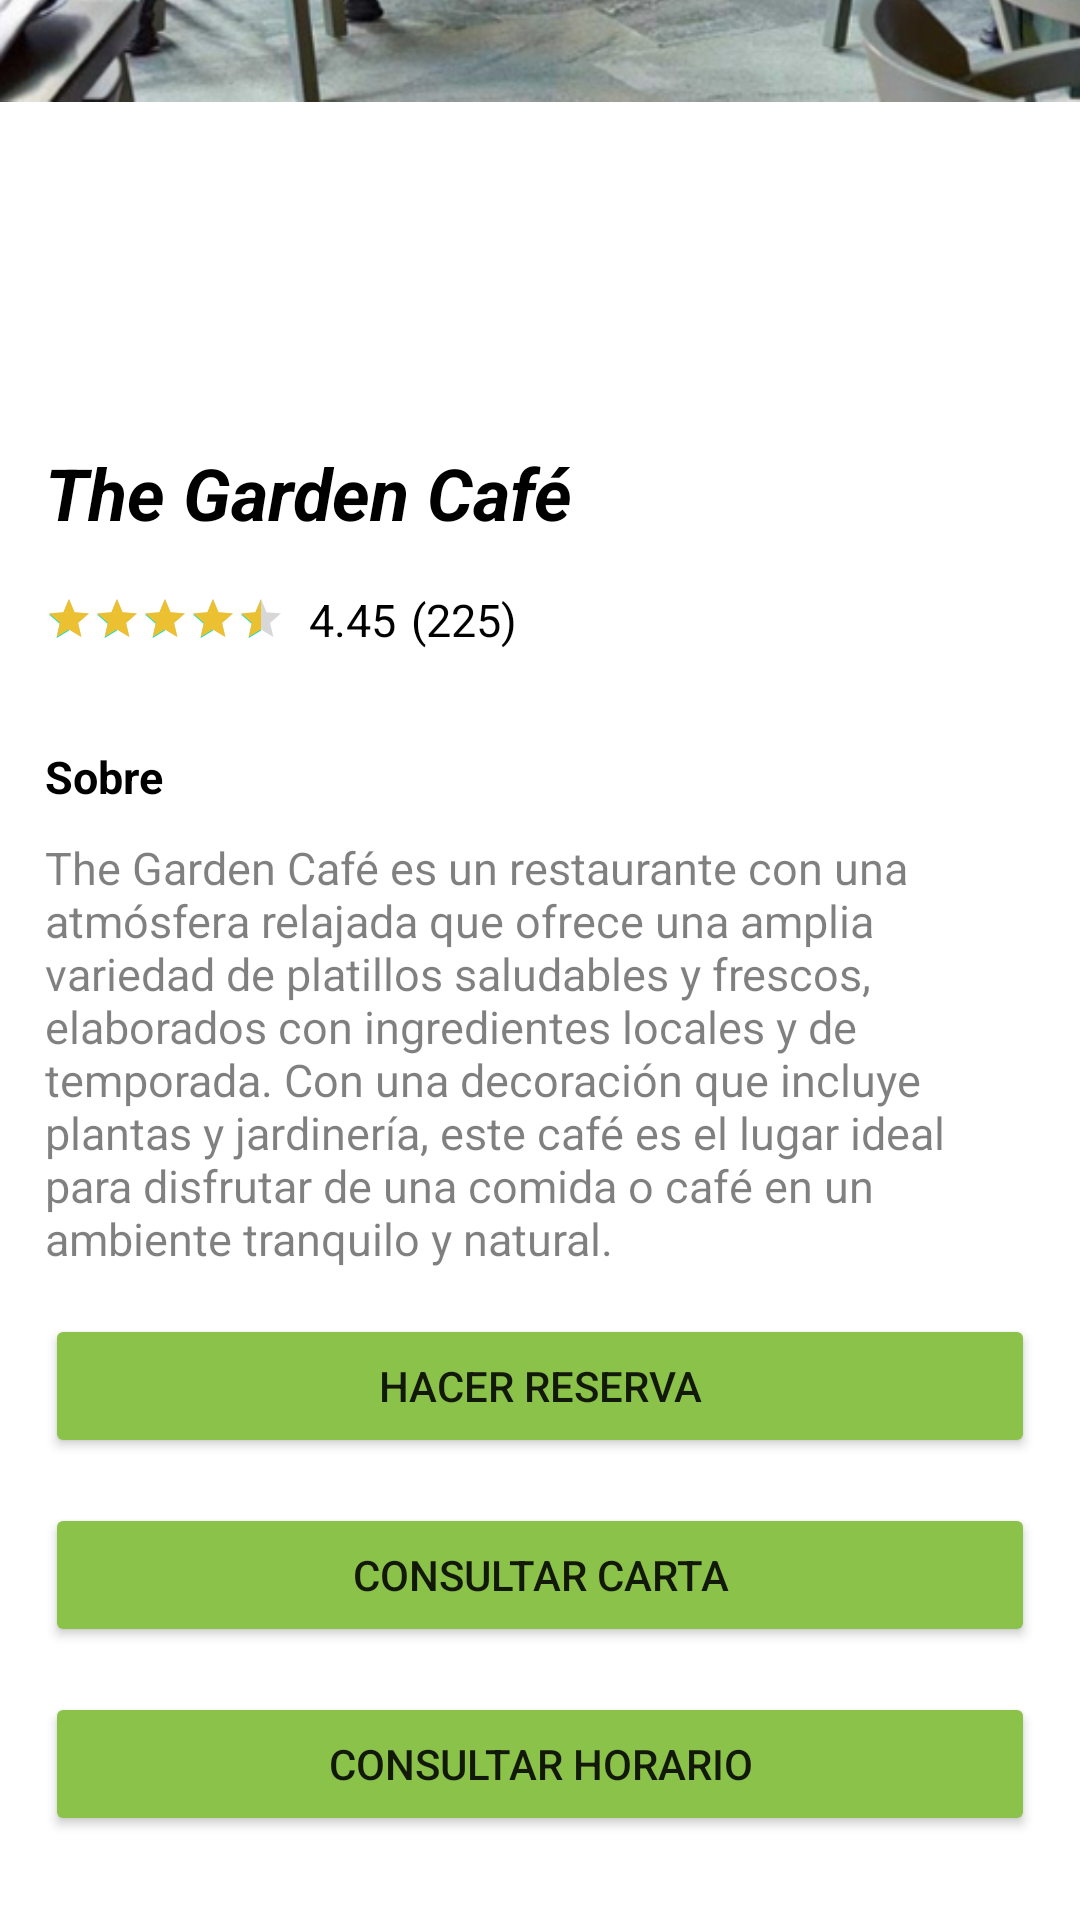

Here is an Android app screen rendered from its layout file. Give the layout XML and the strings, colors and styles it references.
<!-- AndroidManifest.xml: application theme Theme.MesonRafaelAlberti -->
<!-- res/layout/activity_informacion_detalla_tgc.xml -->
<?xml version="1.0" encoding="utf-8"?>
<androidx.constraintlayout.widget.ConstraintLayout xmlns:android="http://schemas.android.com/apk/res/android"
    xmlns:app="http://schemas.android.com/apk/res-auto"
    xmlns:tools="http://schemas.android.com/tools"
    android:layout_width="match_parent"
    android:layout_height="match_parent"
    tools:context="TheGardenCafe.InformacionDetallaTGC">

    <ImageView
        android:id="@+id/imagen_recortadaTGC"
        android:layout_width="wrap_content"
        android:layout_height="wrap_content"
        android:layout_marginBottom="516dp"
        app:layout_constraintBottom_toBottomOf="parent"
        app:layout_constraintEnd_toEndOf="parent"
        app:layout_constraintHorizontal_bias="0.0"
        app:layout_constraintStart_toStartOf="parent"
        app:srcCompat="@drawable/tgc_recortada" />

    <ImageView
        android:id="@+id/cruzabajoTGC"
        android:layout_width="wrap_content"
        android:layout_height="wrap_content"
        android:layout_marginTop="48dp"
        android:layout_marginEnd="24dp"
        android:onClick="PrimeraPantallaBDLM"
        android:src="@drawable/ic_down_arrow"
        app:layout_constraintEnd_toEndOf="parent"
        app:layout_constraintTop_toTopOf="parent" />

    <ScrollView
        android:id="@+id/scrollIDetallaTGC"
        android:layout_width="0dp"
        android:layout_height="0dp"
        android:layout_marginStart="15dp"
        android:layout_marginLeft="15dp"
        android:layout_marginTop="24dp"
        android:layout_marginEnd="15dp"
        android:layout_marginRight="15dp"
        android:scrollbars="none"
        app:layout_constraintBottom_toBottomOf="parent"
        app:layout_constraintEnd_toEndOf="parent"
        app:layout_constraintStart_toStartOf="parent"
        app:layout_constraintTop_toBottomOf="@+id/imagen_recortadaTGC"
        >
        <LinearLayout
            android:layout_width="match_parent"
            android:layout_height="wrap_content"
            android:orientation="vertical">

            <TextView
                android:id="@+id/titulooTGC"
                android:layout_width="match_parent"
                android:layout_height="wrap_content"
                android:text="The Garden Café"
                android:textColor="@color/black"
                android:textSize="24sp"
                android:textStyle="bold|italic" />
            <LinearLayout
                android:layout_width="match_parent"
                android:layout_height="match_parent"
                android:layout_marginTop="16dp"
                android:orientation="horizontal">

                <RatingBar
                    android:id="@+id/ratingBarIDetalla1TGC"
                    style="?android:attr/ratingBarStyleSmall"
                    android:layout_width="wrap_content"
                    android:layout_height="wrap_content"
                    android:layout_gravity="center_vertical"
                    android:max="5"
                    android:numStars="5"
                    android:progressTint="@color/colorAccent"
                    android:rating="4.5"
                    android:stepSize="0.5"/>
                <TextView
                    android:id="@+id/numDelRatingBarIDetallaTGC"
                    android:layout_width="wrap_content"
                    android:layout_height="wrap_content"
                    android:layout_marginStart="8dp"
                    android:layout_marginLeft="8dp"
                    android:text="4.45"
                    android:textColor="@color/black"
                    android:textSize="15sp"
                    />
                <TextView
                    android:id="@+id/numDeCalificacionesIDetallaTGC"
                    android:layout_width="wrap_content"
                    android:layout_height="wrap_content"
                    android:layout_marginStart="5dp"
                    android:layout_marginLeft="5dp"
                    android:text="(225)"
                    android:textColor="@color/black"
                    android:textSize="15sp"/>


            </LinearLayout>

            <TextView
                android:id="@+id/SobreTGC"
                android:layout_width="match_parent"
                android:layout_height="wrap_content"
                android:layout_marginTop="32dp"
                android:text="Sobre"
                android:textColor="@color/black"
                android:textSize="15sp"
                android:textStyle="bold" />
            <TextView
                android:id="@+id/TextooTGC"
                android:layout_width="match_parent"
                android:layout_height="wrap_content"
                android:layout_marginTop="10dp"
                android:alpha="0.5"
                android:text="The Garden Café es un restaurante con una atmósfera relajada que ofrece una amplia variedad de platillos saludables y frescos, elaborados con ingredientes locales y de temporada. Con una decoración que incluye plantas y jardinería, este café es el lugar ideal para disfrutar de una comida o café en un ambiente tranquilo y natural."
                android:textColor="@color/black"
                android:textSize="15sp"/>

            <Button
                android:id="@+id/btnReservaTGC"
                android:layout_width="match_parent"
                android:layout_height="wrap_content"
                android:layout_marginTop="15dp"
                android:backgroundTint="#8BC34A"
                android:onClick="Login"
                android:text="Hacer Reserva"
                app:cornerRadius="20dp" />

            <Button
                android:id="@+id/btn_cartaTGC"
                android:layout_width="match_parent"
                android:layout_height="wrap_content"
                android:layout_marginTop="15dp"
                android:backgroundTint="#8BC34A"
                android:onClick="Login"
                android:text="Consultar Carta"
                app:cornerRadius="20dp" />

            <Button
                android:id="@+id/btn_horarioTGC"
                android:layout_width="match_parent"
                android:layout_height="wrap_content"
                android:layout_marginTop="15dp"
                android:backgroundTint="#8BC34A"
                android:onClick="Login"
                android:text="Consultar Horario"
                app:cornerRadius="20dp" />

        </LinearLayout>
    </ScrollView>


</androidx.constraintlayout.widget.ConstraintLayout>
<!-- resources referenced by this layout -->
<resources>
  <color name="black">#FF000000</color>
  <color name="colorAccent">#ECC131</color>
  <!-- drawable tgc_recortada: png bitmap (drawable, 503753 bytes) -->
  <style name="Theme.MesonRafaelAlberti" parent="Theme.MaterialComponents.DayNight.DarkActionBar">
          
          <item name="colorPrimary">@color/purple_500</item>
          <item name="colorPrimaryVariant">@color/purple_700</item>
          <item name="colorOnPrimary">@color/white</item>
          
          <item name="colorSecondary">@color/teal_200</item>
          <item name="colorSecondaryVariant">@color/teal_700</item>
          <item name="colorOnSecondary">@color/black</item>
          
          <item name="android:statusBarColor">?attr/colorPrimaryVariant</item>
          
      </style>
  <color name="purple_500">#FF6200EE</color>
  <color name="purple_700">#FF3700B3</color>
  <color name="white">#FFFFFFFF</color>
  <color name="teal_200">#FF03DAC5</color>
  <color name="teal_700">#FF018786</color>
</resources>
